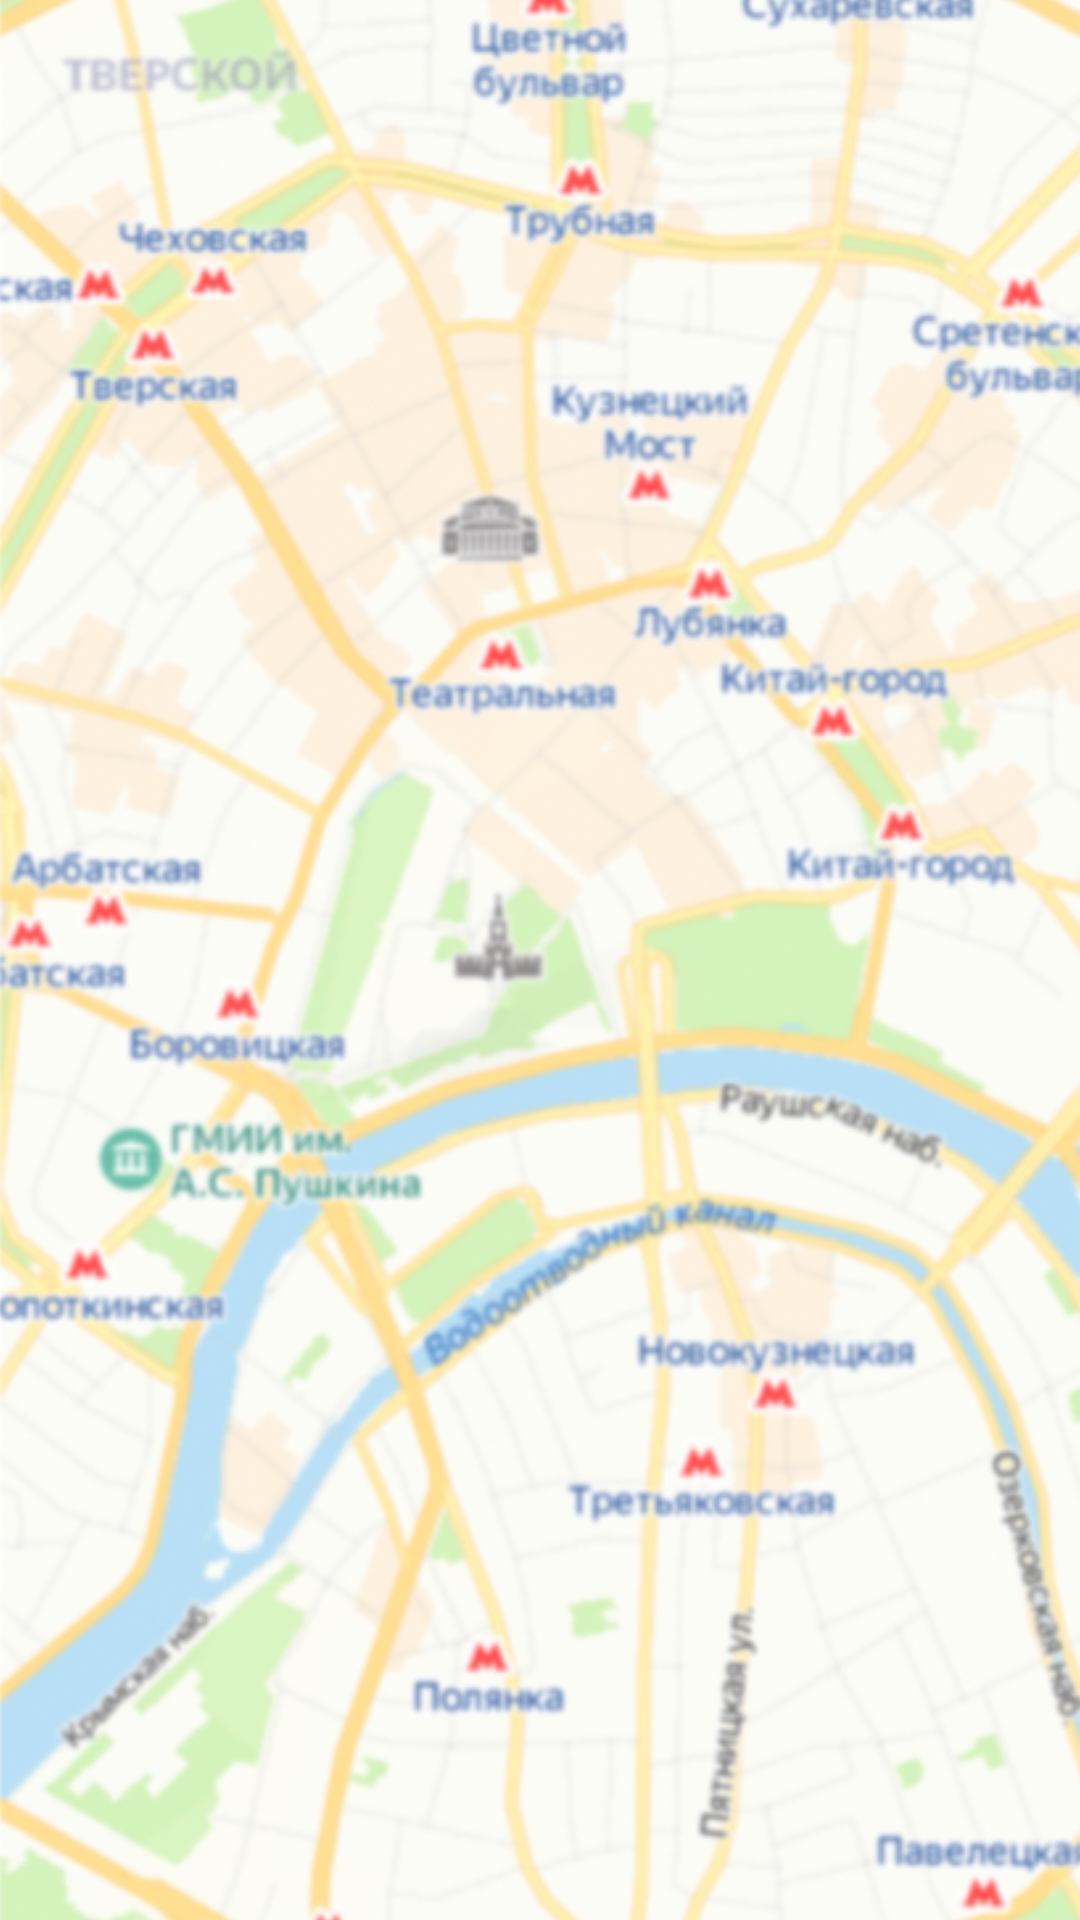

Layout XML and referenced resources for this Android screen:
<!-- AndroidManifest.xml: application theme Theme.9practick -->
<!-- res/layout/activity_main3.xml -->
<?xml version="1.0" encoding="utf-8"?>
<androidx.constraintlayout.widget.ConstraintLayout xmlns:android="http://schemas.android.com/apk/res/android"
    xmlns:app="http://schemas.android.com/apk/res-auto"
    xmlns:tools="http://schemas.android.com/tools"
    android:layout_width="match_parent"
    android:layout_height="match_parent"
    tools:context=".MainActivity3">

    <ImageView
        android:id="@+id/imageView5"
        android:layout_width="407dp"
        android:layout_height="724dp"
        app:layout_constraintBottom_toBottomOf="parent"
        app:layout_constraintEnd_toEndOf="parent"
        app:layout_constraintStart_toStartOf="parent"
        app:layout_constraintTop_toTopOf="parent"
        app:srcCompat="@drawable/rectangle7" />
</androidx.constraintlayout.widget.ConstraintLayout>
<!-- resources referenced by this layout -->
<resources>
  <!-- drawable rectangle7: png bitmap (drawable, 463504 bytes) -->
  <style name="Theme.9practick" parent="Theme.MaterialComponents.DayNight.DarkActionBar">
          
          <item name="colorPrimary">@color/purple_500</item>
          <item name="colorPrimaryVariant">@color/purple_700</item>
          <item name="colorOnPrimary">@color/white</item>
          
          <item name="colorSecondary">@color/teal_200</item>
          <item name="colorSecondaryVariant">@color/teal_700</item>
          <item name="colorOnSecondary">@color/black</item>
          
          <item name="android:statusBarColor" tools:targetApi="l">?attr/colorPrimaryVariant</item>
          
      </style>
  <!-- not gathered from this repository: default colours our renderer supplied (Android Studio template values) -->
  <color name="purple_500">#FF6200EE</color>
  <color name="purple_700">#FF3700B3</color>
  <color name="teal_200">#FF03DAC5</color>
  <color name="teal_700">#FF018786</color>
  <color name="black">#FF000000</color>
  <color name="white">#FFFFFFFF</color>
</resources>
